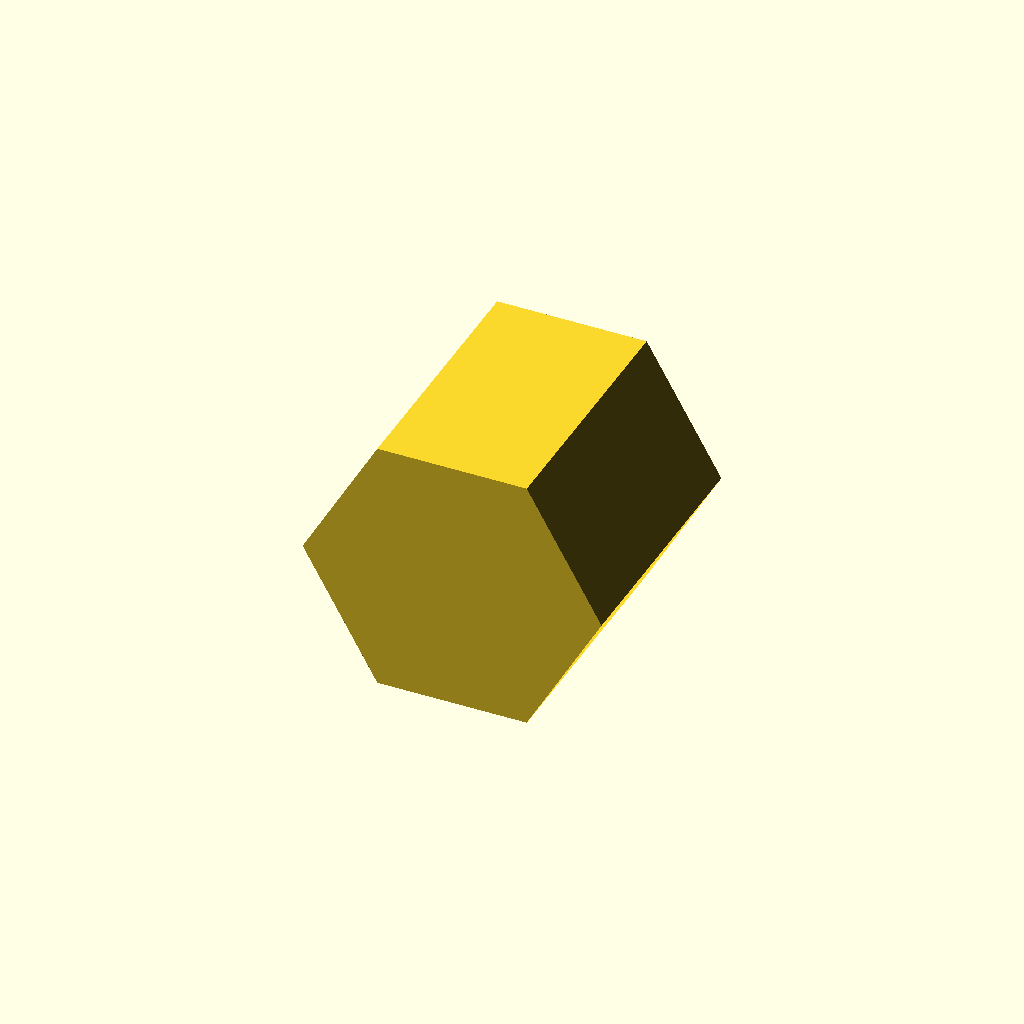
Cell 1 — every parameter at its default value.
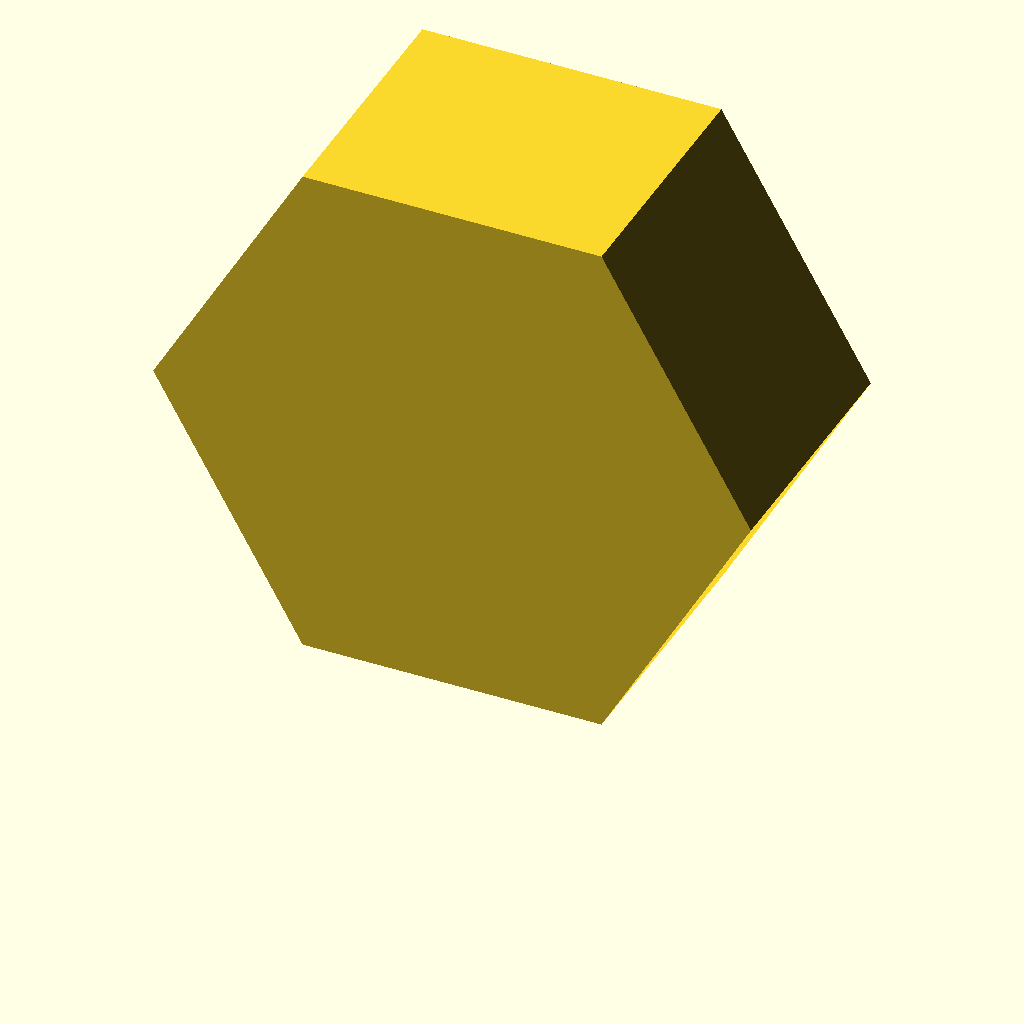
Cell 2: the same model with hex_width = 121.24361305966919.
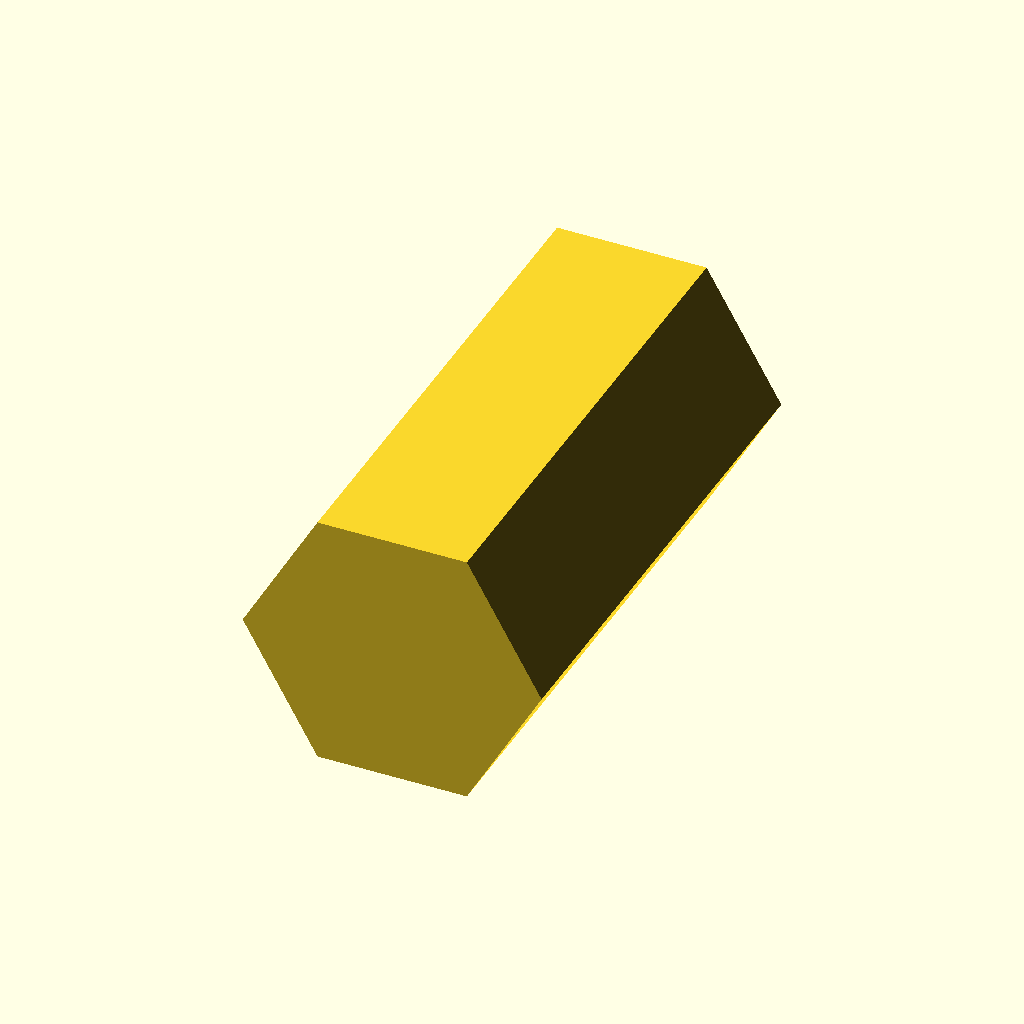
Cell 3 — prism_depth set to 120.39490776825151, the other parameters unchanged.
All cells are drawn from one camera (rotation 55°, 0°, 25°, orthographic, colour scheme Cornfield), so only the parameter changes between them.
OpenSCAD source file docs/brep/bench-revolve/runs/009_hex_prism_knob/openscad/trial-01/model.scad:
/* doodle-meta {"version":1,"parameters":{"hex_width":{"label":"Hexagon Width","description":"Distance between opposite flat sides of the hexagonal cross-section","unit":"mm","feature":"hex_profile"},"prism_depth":{"label":"Prism Depth","description":"Length of the hexagonal prism along the Y axis","unit":"mm","feature":"prism_depth"}},"features":{"hex_profile":{"kind":"dimension","axis":"x","label":"Hexagon Width"},"prism_depth":{"kind":"dimension","axis":"y","label":"Prism Depth"}}} */

// User-editable parameters
hex_width = 60.62180652983459;
prism_depth = 60.19745388412576;

// Derived parameters
// For a regular hexagon with flat-to-flat distance 'hex_width', the circumradius (center to vertex) is:
// R = hex_width / sqrt(3)
hex_circumradius = hex_width / sqrt(3);

// The height of the hexagon (vertex-to-vertex) is 2 * R
hex_height = 2 * hex_circumradius;

// Module to create a regular hexagon centered at origin in XY plane
// r is the circumradius (center to vertex)
module regular_hexagon(r) {
    polygon(
        points = [
            [r, 0],
            [r * cos(60), r * sin(60)],
            [r * cos(120), r * sin(120)],
            [r * cos(180), r * sin(180)],
            [r * cos(240), r * sin(240)],
            [r * cos(300), r * sin(300)]
        ]
    );
}

// Main design
// The hexagon is defined in the XZ plane (front view) and extruded along Y.
// To achieve this with standard OpenSCAD primitives:
// 1. Create the hexagon in the XY plane (standard polygon orientation).
// 2. Rotate it so it lies in the XZ plane (rotate around X by 90 degrees).
// 3. Extrude it along the Y axis.

// Step 1 & 2: Create hexagon in XZ plane
// The polygon is created in XY. Rotating 90 deg around X maps Y->Z and Z->-Y.
// So the polygon lies in the XZ plane.
// We need to center it vertically. The hexagon has height 'hex_height'.
// The polygon is centered at (0,0) in its local XY. After rotation, it is centered at (0,0,0) in XZ.
// We want the bottom of the part to be at Z=0.
// The hexagon vertices range from -R to +R in the local Y (which becomes Z).
// So we need to shift it up by R (hex_circumradius) to sit on the build plate.

translate([0, 0, hex_circumradius]) {
    rotate([90, 0, 0]) {
        // Extrude along the local Z axis (which is now global Y after rotation? No.)
        // Let's trace axes carefully.
        // Polygon is in XY.
        // rotate([90,0,0]) maps:
        //   Local X -> Global X
        //   Local Y -> Global Z
        //   Local Z -> Global -Y
        // So the polygon lies in the Global XZ plane.
        // linear_extrude extrudes along the local Z axis of the object being extruded.
        // The object being extruded is the rotated polygon. Its local Z is Global -Y.
        // So linear_extrude(height=prism_depth) will extrude along Global -Y.
        // We want it centered or starting from Y=0?
        // The prompt says "sit on the build plate: lowest geometry at Z=0".
        // It doesn't specify Y centering, but usually handles are centered or start at 0.
        // Let's center it in Y for symmetry, or start at 0.
        // "front geometry lies in XZ... cuts along Y".
        // Let's center the prism in Y for a balanced handle.
        
        linear_extrude(height = prism_depth, center = true) {
            regular_hexagon(hex_circumradius);
        }
    }
}
Parameter table extracted from the source (name, type, default, range or options):
hex_width: number, default 60.62180652983459
prism_depth: number, default 60.19745388412576
